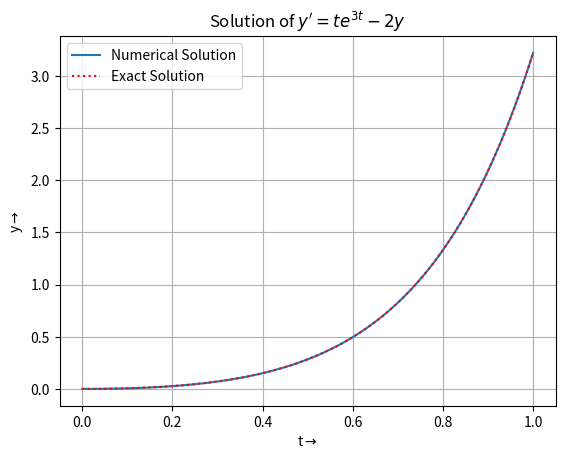

Generate this figure with matplotlib:
from numpy import *
from scipy.integrate import solve_ivp
from matplotlib.pyplot import *

# Defining the function representing for dy/dt = f(t, y)
def func(t, y):
    return t*exp(3*t)-2*y

# Defining the initial condition y(0)
y0 = 0

t_span = (0,1)
t=t_eval=linspace(0, 1, 100)


def num_sol(t_span,y0,t_eval):
    sol = solve_ivp(func, t_span, [y0], t_eval=t_eval)
    return sol.t, sol.y[0]
    
t, y = num_sol(t_span,y0,t_eval)

#Using Mathematica
def exact_sol(t):
    return 0.04*exp(-2*t)*(1-exp(5*t)+5*(exp(5*t)*t)) 

# Plotting the solution
plot(t, y, label='Numerical Solution')
plot(t, exact_sol(t),'r:',label = 'Exact Solution')
xlabel(r't$\rightarrow$')
ylabel(r'y$\rightarrow$')
title(r"Solution of $y'=te^{3t}-2y$")

legend()
grid(True)
show()
